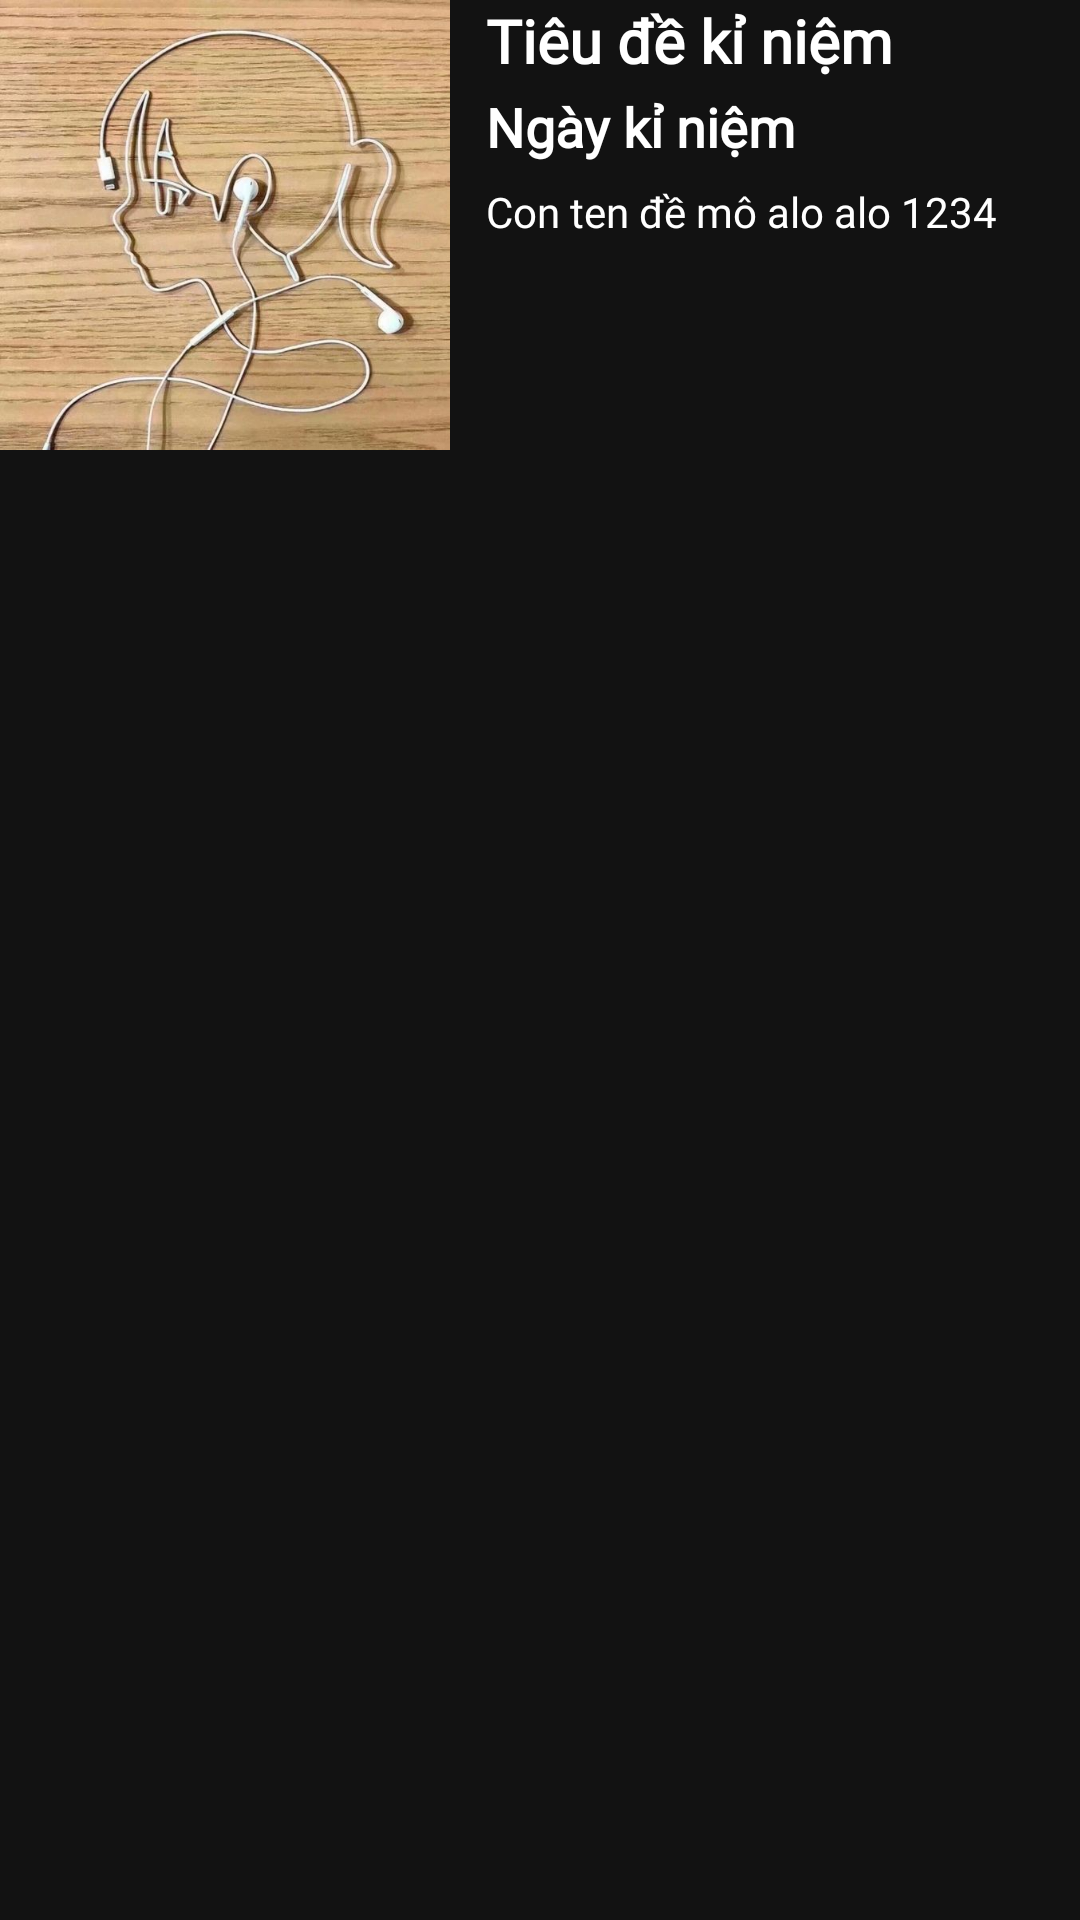

Produce the Android XML layout that renders to this screen, including the resource entries it uses.
<!-- AndroidManifest.xml: application theme Theme.LoveTogether -->
<!-- res/layout/layout_memory_line.xml -->
<?xml version="1.0" encoding="utf-8"?>
<androidx.constraintlayout.widget.ConstraintLayout xmlns:android="http://schemas.android.com/apk/res/android"
    xmlns:app="http://schemas.android.com/apk/res-auto"
    xmlns:tools="http://schemas.android.com/tools"
    android:layout_width="match_parent"
    android:layout_height="match_parent">

    <ImageView
        android:id="@+id/img_memory"
        android:layout_width="150dp"
        android:layout_height="150dp"
        android:contentDescription="@string/app_name"
        android:scaleType="centerCrop"
        android:src="@drawable/avata_female"
        app:layout_constraintStart_toStartOf="parent"
        app:layout_constraintTop_toTopOf="parent" />

    <TextView
        android:id="@+id/tv_title_memory"
        android:layout_width="236dp"
        android:layout_height="30dp"
        android:layout_marginStart="12dp"
        android:fontFamily="@font/love_5"
        android:text="Tiêu đề kỉ niệm"
        android:textColor="@color/white"
        android:textSize="20sp"
        android:textStyle="bold"
        app:layout_constraintStart_toEndOf="@+id/img_memory"
        app:layout_constraintTop_toTopOf="parent" />

    <TextView
        android:id="@+id/tv_date_memory"
        android:layout_width="236dp"
        android:layout_height="31dp"
        android:fontFamily="@font/love_4"
        android:text="Ngày kỉ niệm"
        android:textColor="@color/white"
        android:textSize="18sp"
        android:textStyle="bold"
        app:layout_constraintStart_toStartOf="@+id/tv_title_memory"
        app:layout_constraintTop_toBottomOf="@+id/tv_title_memory" />

    <TextView
        android:id="@+id/tv_content_memory"
        android:layout_width="236dp"
        android:layout_height="89dp"
        android:fontFamily="@font/love_3"
        android:text="Con ten đề mô alo alo 1234"
        android:textColor="@color/white"
        android:textSize="14sp"
        app:layout_constraintBottom_toBottomOf="@+id/img_memory"
        app:layout_constraintStart_toStartOf="@+id/tv_title_memory" />
</androidx.constraintlayout.widget.ConstraintLayout>
<!-- resources referenced by this layout -->
<resources>
  <color name="white">#FFFFFFFF</color>
  <!-- drawable avata_female: jpg bitmap (drawable, 65756 bytes) -->
  <string name="app_name">Love Together</string>
  <style name="Theme.LoveTogether" parent="Theme.MaterialComponents.NoActionBar">
          
          <item name="colorPrimary">@color/purple_500</item>
          <item name="colorPrimaryVariant">@color/purple_700</item>
          <item name="colorOnPrimary">@color/white</item>
          
          <item name="colorSecondary">@color/teal_200</item>
          <item name="colorSecondaryVariant">@color/teal_700</item>
          <item name="colorOnSecondary">@color/black</item>
          
          <item name="android:statusBarColor" tools:targetApi="l">?attr/colorPrimaryVariant</item>
          
      </style>
  <color name="purple_500">#FF6200EE</color>
  <color name="purple_700">#FF3700B3</color>
  <color name="teal_200">#FF03DAC5</color>
  <color name="teal_700">#FF018786</color>
  <color name="black">#FF000000</color>
</resources>
